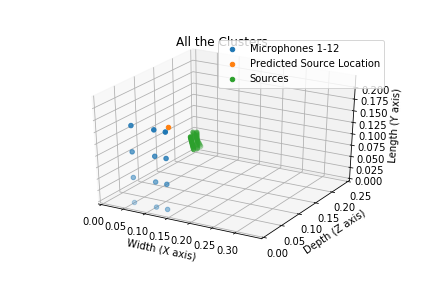

Data behind this chart, as committed beside it:
Width, Depth, Length
0.08958, 0.06626, 0.1588
0.088, 0.06881, 0.1588
0.08641, 0.07136, 0.1588
0.08483, 0.07391, 0.1588
0.08325, 0.07646, 0.1588
0.08167, 0.07901, 0.1588
0.08008, 0.08156, 0.1588
0.0785, 0.0841, 0.1588
0.07692, 0.08665, 0.1588
0.07534, 0.0892, 0.1588
0.07375, 0.09175, 0.1588
0.07217, 0.0943, 0.1588
0.08755, 0.06655, 0.1417
0.08676, 0.06944, 0.1417
0.08597, 0.07233, 0.1418
0.08518, 0.07523, 0.1418
0.08439, 0.07812, 0.1419
0.0836, 0.08101, 0.1419
0.08281, 0.08391, 0.142
0.08202, 0.0868, 0.142
0.08122, 0.08969, 0.1421
0.08043, 0.09259, 0.1421
0.08977, 0.06562, 0.1492
0.0888, 0.06824, 0.1503
0.08782, 0.07086, 0.1514
0.08685, 0.07349, 0.1524
0.08588, 0.07611, 0.1535
0.08491, 0.07874, 0.1546
0.08394, 0.08136, 0.1557
0.08297, 0.08399, 0.1568
0.082, 0.08661, 0.1578
0.08103, 0.08924, 0.1589
0.08005, 0.09186, 0.16
0.07908, 0.09449, 0.1611
